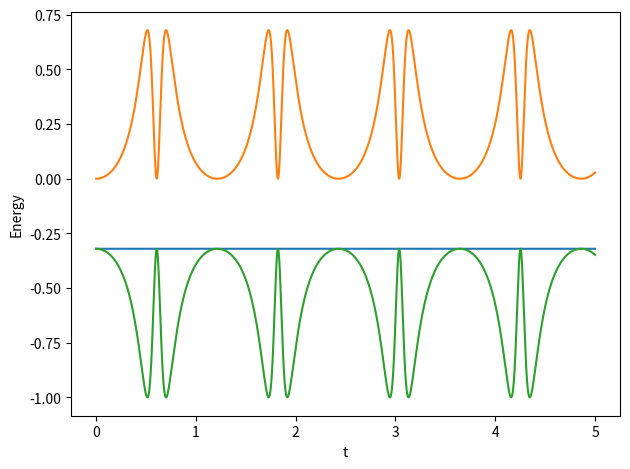
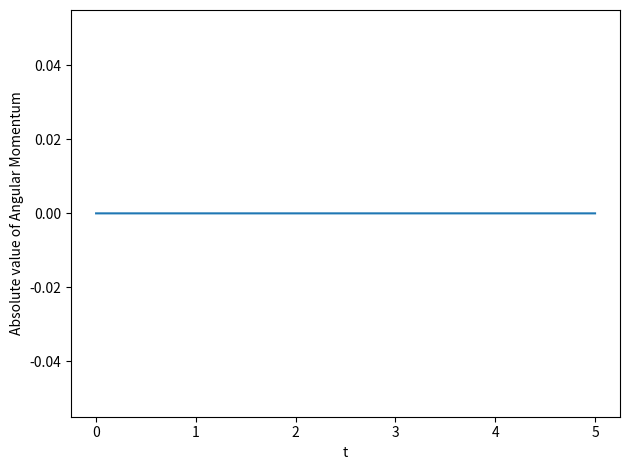

Reproduce these figures in Python, in order.
# Common imports
import numpy as np
from math import *
import matplotlib.pyplot as plt
import os

# Where to save the figures and data files
PROJECT_ROOT_DIR = "Results"
FIGURE_ID = "Results/FigureFiles"
DATA_ID = "DataFiles/"

if not os.path.exists(PROJECT_ROOT_DIR):
    os.mkdir(PROJECT_ROOT_DIR)

if not os.path.exists(FIGURE_ID):
    os.makedirs(FIGURE_ID)

if not os.path.exists(DATA_ID):
    os.makedirs(DATA_ID)

def image_path(fig_id):
    return os.path.join(FIGURE_ID, fig_id)

def data_path(dat_id):
    return os.path.join(DATA_ID, dat_id)

def save_fig(fig_id):
    plt.savefig(image_path(fig_id) + ".png", format='png')


def AngMomentum(r,v):
    return np.cross(r,v)


def ForceLennardJones(r1,r2):
    r = np.sqrt(sum((r1-r2)**2))
    return  24*(2.0*r**(-14)-r**(-8))*(r1-r2)

def PotentialLennardJones(r1,r2):
    r = np.sqrt(sum((r1-r2)**2))    
    return  4*(r**(-12)-r**(-6))


def VelocityVerlet(v1,r1,v2,r2,t,n,Force):
    for i in range(n-1):
        a1 = Force(r1[i],r2[i])
        a2 = -a1
        r1[i+1] = r1[i] + DeltaT*v1[i]+0.5*a1*DeltaT*DeltaT
        r2[i+1] = r2[i] + DeltaT*v2[i]+0.5*a2*DeltaT*DeltaT        
        a1new = Force(r1[i+1],r2[i+1])
        a2new = -a1new
        v1[i+1] = v1[i] + 0.5*DeltaT*(a1+a1new)
        v2[i+1] = v2[i] + 0.5*DeltaT*(a2+a2new)
        t[i+1] = t[i] + DeltaT


DeltaT = 0.0001
#set up arrays 
tfinal = 5
n = ceil(tfinal/DeltaT)
# set up arrays for t, a, v, and x
t = np.zeros(n)
v1 = np.zeros((n,3))
r1 = np.zeros((n,3))
r2 = np.zeros((n,3))
v2 = np.zeros((n,3))

# Initial conditions as compact arrays as functions of time (n) and x, y and z
r10 = np.array([1.5,0.0,0.0])
r1[0] = r10
r20 = np.array([0.0,0.0,0.0])
r2[0] = r20
# Can easily change to other initial conditions
v10 = np.array([0.0,0.0,0.0])
v1[0] = v10
v20 = np.array([0.0,0.0,0.0])
v2[0] = v20

# Start integrating using the Velocity-Verlet  method
VelocityVerlet(v1,r1,v2,r2,t,n,ForceLennardJones)


# Compute total energy
E = np.zeros(n)
Ekin = np.zeros(n)
Epot = np.zeros(n)
for i in range(n):
    v1abs = np.sum(v1[i]**2)
    v2abs = np.sum(v2[i]**2)
    Ekin[i] = 0.5*(v1abs+v2abs)
    Epot[i] = PotentialLennardJones(r1[i],r2[i])
    E[i] = Ekin[i]+Epot[i]
# Plot Energy as function of time    
fig, ax = plt.subplots()
ax.set_xlabel('t')
ax.set_ylabel('Energy')
ax.plot(t, E)
ax.plot(t, Ekin)
ax.plot(t, Epot)
fig.tight_layout()
save_fig("Energy")
plt.show()


# Compute total angular momentum
L = np.zeros((n,3))
absL = np.zeros(n)
for i in range(n):
    L[i] = AngMomentum(r1[i],v1[i])+AngMomentum(r2[i],v2[i])
    absL[i] = sqrt(np.sum(L[i]**2))
# Plot position as function of time    
fig, ax = plt.subplots()
ax.set_xlabel('t')
ax.set_ylabel('Absolute value of Angular Momentum')
ax.plot(t, absL)
fig.tight_layout()
save_fig("AngMom")
plt.show()



"""
# Using the solutions for r and v we can now calculate the energies
Ekin = np.zeros(n)
Vpot = np.zeros(n)
ETotal = np.zeros(n)
# Use r and v to set up the energies
for i in range(n):
    rabs = np.sqrt(sum(r[i]*r[i]))
    vabs = np.sqrt(sum(v[i]*v[i]))
    Ekin[i] = 0.5*m*vabs*vabs
    Vpot[i] = PotentialGravity(rabs)
    ETotal[i] = Ekin[i]+Vpot[i]

fig, ax = plt.subplots()
ax.set_xlabel('t')
ax.set_ylabel('E')
ax.plot(t, ETotal)
ax.plot(t, Ekin)
ax.plot(t, Vpot)
fig.tight_layout()
save_fig("Final")
plt.show()
"""

